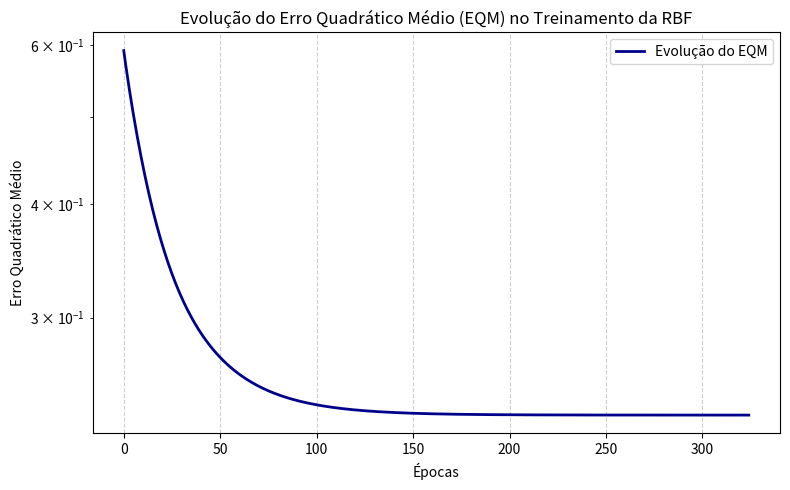
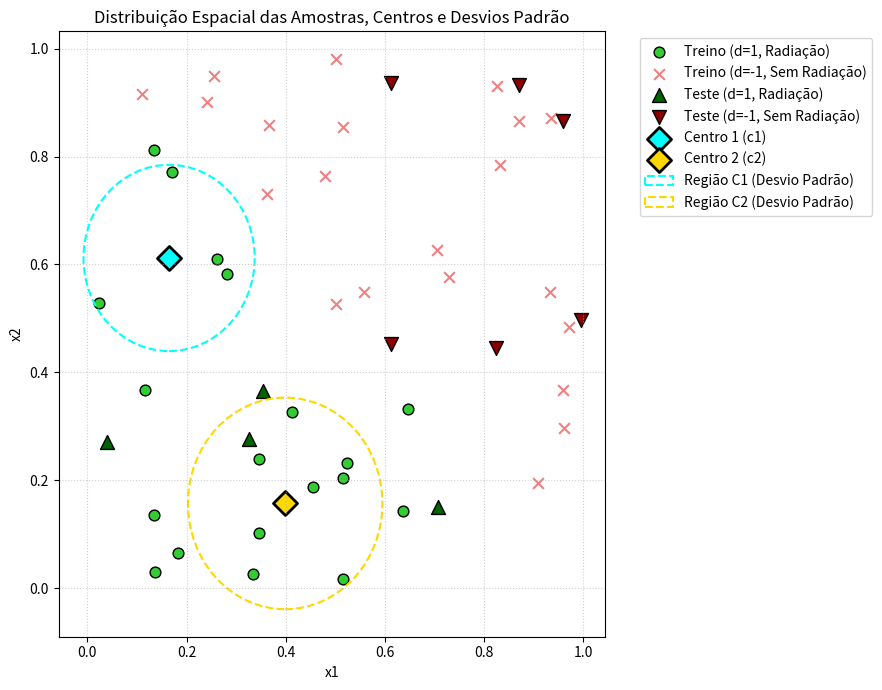

Reproduce these figures in Python, in order.
import numpy as np
import matplotlib.pyplot as plt
import os

# --- CONJUNTO DE DADOS ---

# Dados de Treinamento (Anexo) [x1, x2, d]
# d = 1: Presença de radiação
# d = -1: Ausência de radiação
dados_treinamento = np.array([
    [0.2563, 0.9503, -1.0], [0.2405, 0.9018, -1.0], [0.1157, 0.3676,  1.0], [0.5147, 0.0167,  1.0],
    [0.4127, 0.3275,  1.0], [0.2809, 0.5830,  1.0], [0.8263, 0.9301, -1.0], [0.9359, 0.8724, -1.0],
    [0.1096, 0.9165, -1.0], [0.5158, 0.8545, -1.0], [0.1334, 0.1362,  1.0], [0.6371, 0.1439,  1.0],
    [0.7052, 0.6277, -1.0], [0.8703, 0.8666, -1.0], [0.2612, 0.6109,  1.0], [0.0244, 0.5279,  1.0],
    [0.9588, 0.3672, -1.0], [0.9332, 0.5499, -1.0], [0.9623, 0.2961, -1.0], [0.7297, 0.5776, -1.0],
    [0.4560, 0.1871,  1.0], [0.1715, 0.7713,  1.0], [0.5571, 0.5485, -1.0], [0.3344, 0.0259,  1.0],
    [0.4803, 0.7635, -1.0], [0.9721, 0.4850, -1.0], [0.8318, 0.7844, -1.0], [0.1373, 0.0292,  1.0],
    [0.3660, 0.8581, -1.0], [0.3626, 0.7302, -1.0], [0.6474, 0.3324,  1.0], [0.3461, 0.2398,  1.0],
    [0.1353, 0.8120,  1.0], [0.3463, 0.1017,  1.0], [0.9086, 0.1947, -1.0], [0.5227, 0.2321,  1.0],
    [0.5153, 0.2041,  1.0], [0.1832, 0.0661,  1.0], [0.5015, 0.9812, -1.0], [0.5024, 0.5274, -1.0]
])

# Dados de Teste (Tabela de Validação) [x1, x2, d]
dados_teste = np.array([
    [0.8705, 0.9329, -1.0],
    [0.0388, 0.2703,  1.0],
    [0.8236, 0.4458, -1.0],
    [0.7075, 0.1502,  1.0],
    [0.9587, 0.8663, -1.0],
    [0.6115, 0.9365, -1.0],
    [0.3534, 0.3646,  1.0],
    [0.3268, 0.2766,  1.0],
    [0.6129, 0.4518, -1.0],
    [0.9948, 0.4962, -1.0]
])

X_train = dados_treinamento[:, :2]
D_train = dados_treinamento[:, 2]

X_test = dados_teste[:, :2]
D_test = dados_teste[:, 2]

# --- 1. TREINAMENTO DA CAMADA ESCONDIDA (K-MEANS) ---
# Filtrar apenas os padrões de treinamento com d = 1 (presença de radiação)
X_train_d1 = X_train[D_train == 1.0]

print(f"Total de padrões de treinamento com d=1: {len(X_train_d1)}")

# Implementação do algoritmo K-means (K=2)
# Inicialização com os dois primeiros padrões da lista com d=1
init_c1 = X_train_d1[0].copy()
init_c2 = X_train_d1[1].copy()

c1 = init_c1.copy()
c2 = init_c2.copy()

print(f"Centros Iniciais: c1 = {c1}, c2 = {c2}")

max_iter = 100
for it in range(max_iter):
    # Calcular as distâncias euclidianas quadráticas para cada centro
    dist_c1 = np.sum((X_train_d1 - c1)**2, axis=1)
    dist_c2 = np.sum((X_train_d1 - c2)**2, axis=1)
    
    # Atribuir cada ponto ao centro mais próximo (1 ou 2)
    labels = np.where(dist_c1 < dist_c2, 1, 2)
    
    # Separar os pontos de cada cluster
    cluster1 = X_train_d1[labels == 1]
    cluster2 = X_train_d1[labels == 2]
    
    # Recalcular os centros
    new_c1 = np.mean(cluster1, axis=0) if len(cluster1) > 0 else c1
    new_c2 = np.mean(cluster2, axis=0) if len(cluster2) > 0 else c2
    
    # Verificar convergência
    if np.allclose(c1, new_c1) and np.allclose(c2, new_c2):
        print(f"K-Means convergiu em {it+1} iterações.")
        break
    c1, c2 = new_c1, new_c2

# Obter pontos finais dos clusters
dist_c1 = np.sum((X_train_d1 - c1)**2, axis=1)
dist_c2 = np.sum((X_train_d1 - c2)**2, axis=1)
labels = np.where(dist_c1 < dist_c2, 1, 2)
cluster1 = X_train_d1[labels == 1]
cluster2 = X_train_d1[labels == 2]

# Calcular as variâncias respectivas (tanto populacional quanto amostral)
# Variância populacional (Denominador N)
var1_pop = np.mean(np.sum((cluster1 - c1)**2, axis=1))
var2_pop = np.mean(np.sum((cluster2 - c2)**2, axis=1))

# Variância amostral (Denominador N-1)
var1_amostra = np.sum(np.sum((cluster1 - c1)**2, axis=1)) / (len(cluster1) - 1)
var2_amostra = np.sum(np.sum((cluster2 - c2)**2, axis=1)) / (len(cluster2) - 1)

print("\n--- RESULTADOS K-MEANS ---")
print(f"Cluster 1: Centro = {c1}, Tamanho = {len(cluster1)}")
print(f"  Variância Populacional (N):   {var1_pop:.6f}")
print(f"  Variância Amostral (N-1):     {var1_amostra:.6f}")
print(f"Cluster 2: Centro = {c2}, Tamanho = {len(cluster2)}")
print(f"  Variância Populacional (N):   {var2_pop:.6f}")
print(f"  Variância Amostral (N-1):     {var2_amostra:.6f}")

# --- 2. GERAR ATIVAÇÕES DAS FUNÇÕES DE BASE RADIAL ---
# Usaremos a Variância Populacional (N) como padrão para o treinamento principal,
# e a definição gaussiana padrão com o fator 2 no denominador da exponencial:
# g(x) = exp( - ||x - c||^2 / (2 * var) )
var1 = var1_pop
var2 = var2_pop

def gaussian_rbf(x, center, variance):
    dist_sq = np.sum((x - center)**2)
    return np.exp(-dist_sq / (2 * variance))

# --- 3. TREINAMENTO DA CAMADA DE SAÍDA (REGRA DELTA) ---
# Adiciona o bias (x0 = -1) na entrada da camada de saída
# A entrada do neurônio de saída será [x0, g1(x), g2(x)]
bias_input = -1.0
H_train = np.array([[bias_input, gaussian_rbf(x, c1, var1), gaussian_rbf(x, c2, var2)] for x in X_train])

# Parâmetros de Treinamento
ETA = 0.01
EPSILON = 1e-7
np.random.seed(42) # Semente fixa para fins acadêmicos e reprodutibilidade
W = np.random.uniform(0, 1, 3) # Pesos iniciais aleatórios [W21,0, W21,1, W21,2]
W_initial = W.copy()

print("\n--- INICIANDO TREINAMENTO DA CAMADA DE SAÍDA ---")
print(f"Pesos iniciais: W21,0 = {W[0]:.6f}, W21,1 = {W[1]:.6f}, W21,2 = {W[2]:.6f}")

eqm_history = []
epoch = 0
max_epochs = 50000

while True:
    # Ajuste dos pesos padrão online (amostra por amostra, igual aos scripts anteriores)
    for i in range(len(X_train)):
        h = H_train[i]
        d = D_train[i]
        y = np.dot(W, h) # Saída linear da rede
        error = d - y
        
        # Atualização dos pesos (regra delta)
        W += ETA * error * h
        
    # Calcular o EQM desta época
    y_pred_train = np.dot(H_train, W)
    eqm_atual = np.mean((D_train - y_pred_train)**2)
    eqm_history.append(eqm_atual)
    epoch += 1
    
    # Condição de Parada
    if epoch > 1:
        if abs(eqm_history[-1] - eqm_history[-2]) < EPSILON:
            print(f"Convergência atingida na época {epoch}.")
            break
            
    if epoch >= max_epochs:
        print(f"Treinamento interrompido pelo número máximo de épocas ({max_epochs}).")
        break

print("\n--- PESOS FINAIS CONVERGIDOS ---")
print(f"W21,0 (Bias): {W[0]:.6f}")
print(f"W21,1 (G1):   {W[1]:.6f}")
print(f"W21,2 (G2):   {W[2]:.6f}")
print(f"EQM Final:    {eqm_history[-1]:.9f}")

# --- 4. VALIDAÇÃO COM O CONJUNTOS DE TESTE ---
# Gerar ativações RBF para o conjunto de teste
H_test = np.array([[bias_input, gaussian_rbf(x, c1, var1), gaussian_rbf(x, c2, var2)] for x in X_test])

# Obter saídas reais da rede
y_test = np.dot(H_test, W)

# Pós-processamento usando a função sinal: y_pos = 1 se y >= 0 else -1
def sinal(val):
    return 1.0 if val >= 0.0 else -1.0

y_test_processed = np.array([sinal(y) for y in y_test])

# Calcular Taxa de Acerto (%)
acertos = np.sum(y_test_processed == D_test)
taxa_acerto = (acertos / len(D_test)) * 100

print("\n--- TABELA DE VALIDAÇÃO (TESTE) ---")
print(f"{'Amostra':<8} | {'x1':<8} | {'x2':<8} | {'d':<5} | {'y (real)':<10} | {'y_pós':<6} | {'Status':<10}")
print("-" * 65)
for i in range(len(D_test)):
    status = "Correto" if y_test_processed[i] == D_test[i] else "Incorreto"
    print(f"{i+1:<8} | {X_test[i,0]:.4f} | {X_test[i,1]:.4f} | {int(D_test[i]):<5} | {y_test[i]:.6f} | {int(y_test_processed[i]):<6} | {status}")
print(f"Taxa de Acerto (%): {taxa_acerto:.2f}%")

# Calcular Acurácia de Treinamento também para o relatório
y_train_raw = np.dot(H_train, W)
y_train_processed = np.array([sinal(y) for y in y_train_raw])
acertos_train = np.sum(y_train_processed == D_train)
taxa_acerto_train = (acertos_train / len(D_train)) * 100
print(f"Taxa de Acerto no Treinamento (%): {taxa_acerto_train:.2f}%")

# --- 5. GERAR GRÁFICOS ---
# Plot 1: Evolução do EQM
plt.figure(figsize=(8, 5))
plt.plot(eqm_history, color='darkblue', linewidth=2, label='Evolução do EQM')
plt.title('Evolução do Erro Quadrático Médio (EQM) no Treinamento da RBF')
plt.xlabel('Épocas')
plt.ylabel('Erro Quadrático Médio')
plt.grid(True, linestyle='--', alpha=0.6)
plt.yscale('log') # Escala logarítmica ajuda a ver a precisão de 1e-7
plt.legend()
plt.tight_layout()
plt.savefig('rbf_eqm_epochs.png', dpi=300)
plt.close()
print("\n[!] Gráfico de convergência salvo como 'rbf_eqm_epochs.png'.")

# Plot 2: Distribuição dos Clusters e Amostras de Teste
plt.figure(figsize=(9, 7))

# Plot dos pontos de treino
plt.scatter(X_train[D_train == 1.0][:,0], X_train[D_train == 1.0][:,1], 
            color='limegreen', marker='o', edgecolors='k', s=60, label='Treino (d=1, Radiação)')
plt.scatter(X_train[D_train == -1.0][:,0], X_train[D_train == -1.0][:,1], 
            color='lightcoral', marker='x', s=60, linewidths=1.5, label='Treino (d=-1, Sem Radiação)')

# Plot dos pontos de teste
plt.scatter(X_test[D_test == 1.0][:,0], X_test[D_test == 1.0][:,1], 
            color='darkgreen', marker='^', edgecolors='k', s=100, label='Teste (d=1, Radiação)')
plt.scatter(X_test[D_test == -1.0][:,0], X_test[D_test == -1.0][:,1], 
            color='darkred', marker='v', edgecolors='k', s=100, label='Teste (d=-1, Sem Radiação)')

# Plot dos centros dos clusters encontrados pelo K-Means
plt.scatter(c1[0], c1[1], color='cyan', marker='D', edgecolors='k', s=150, linewidths=2, label='Centro 1 (c1)')
plt.scatter(c2[0], c2[1], color='gold', marker='D', edgecolors='k', s=150, linewidths=2, label='Centro 2 (c2)')

# Desenhar círculos de raio proporcional ao desvio padrão (variância)
# Usando a variância populacional para desenhar
r1 = np.sqrt(var1_pop)
r2 = np.sqrt(var2_pop)

circle1 = plt.Circle((c1[0], c1[1]), r1, color='cyan', fill=False, linestyle='--', linewidth=1.5, label='Região C1 (Desvio Padrão)')
circle2 = plt.Circle((c2[0], c2[1]), r2, color='gold', fill=False, linestyle='--', linewidth=1.5, label='Região C2 (Desvio Padrão)')
plt.gca().add_patch(circle1)
plt.gca().add_patch(circle2)

plt.title('Distribuição Espacial das Amostras, Centros e Desvios Padrão')
plt.xlabel('x1')
plt.ylabel('x2')
plt.grid(True, linestyle=':', alpha=0.6)
plt.legend(bbox_to_anchor=(1.05, 1), loc='upper left')
plt.tight_layout()
plt.savefig('clustering_distribution.png', dpi=300)
plt.close()
print("[!] Gráfico de distribuição espacial salvo como 'clustering_distribution.png'.")
